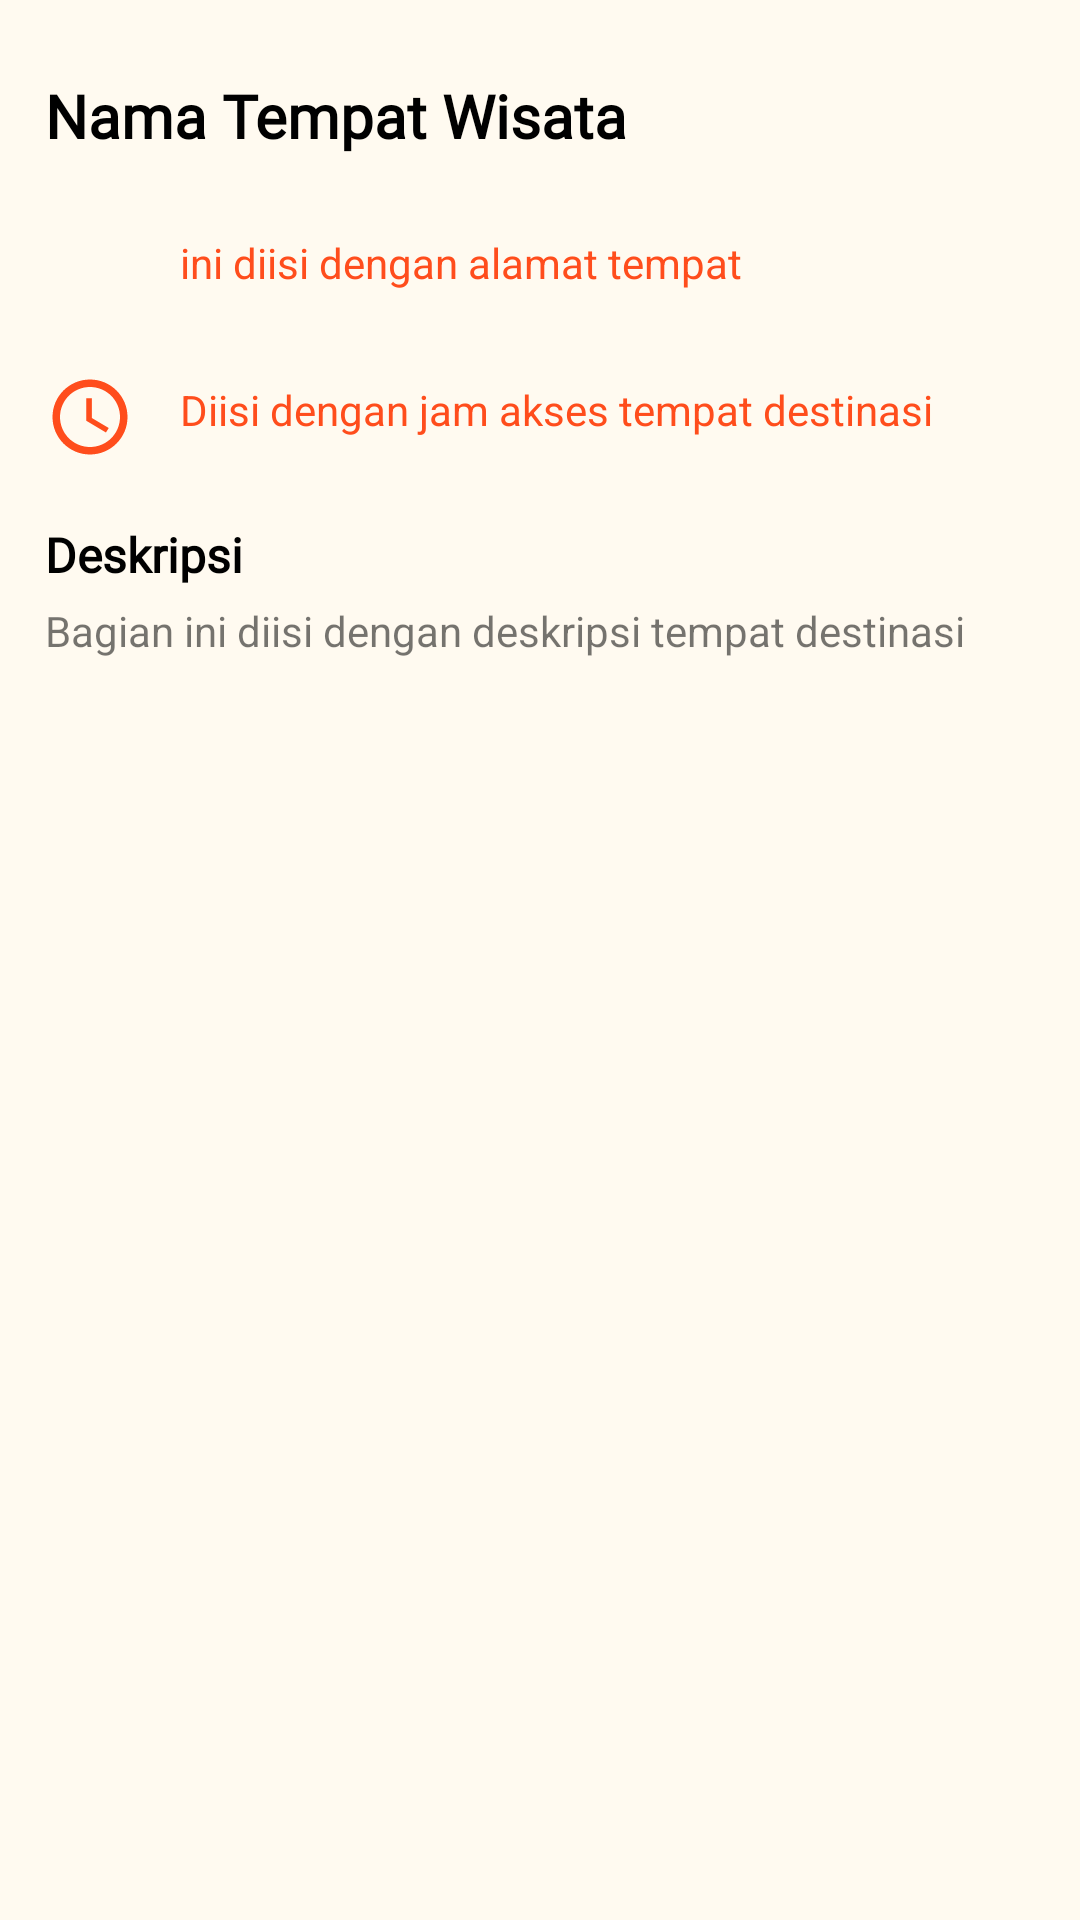

Reconstruct the res/layout file that produces this screen, plus the resources it refers to.
<!-- AndroidManifest.xml: application theme Theme.SenbaTourisme -->
<!-- res/layout/fragment_detail.xml -->
<?xml version="1.0" encoding="utf-8"?>
<RelativeLayout xmlns:android="http://schemas.android.com/apk/res/android"
    xmlns:tools="http://schemas.android.com/tools"
    android:id="@+id/wrapperdetail"
    android:layout_width="match_parent"
    android:layout_height="match_parent"
    android:background="@color/secondary"

    android:clickable="true"
    tools:context=".fragment.DetailFragment">

    <LinearLayout
        android:layout_width="match_parent"
        android:layout_height="match_parent"
        android:orientation="vertical">

        <ImageView
            android:id="@+id/img_tempat"
            android:layout_width="match_parent"
            android:layout_height="wrap_content"
            android:src="@drawable/bandung" />

        <LinearLayout
            android:layout_width="match_parent"
            android:layout_height="match_parent"
            android:layout_margin="15dp"
            android:orientation="vertical">

            <TextView
                android:id="@+id/name_tempat"
                android:layout_width="match_parent"
                android:layout_height="40dp"
                android:layout_marginTop="10dp"
                android:fontFamily="@font/poppins_bold"
                android:text="Nama Tempat Wisata"
                android:textColor="@color/black"
                android:textSize="20sp"
                android:textStyle="bold" />

            <LinearLayout
                android:layout_width="match_parent"
                android:layout_height="44dp"
                android:layout_marginTop="10dp"
                android:layout_marginBottom="5dp"
                android:orientation="horizontal">

                <ImageView
                    android:layout_width="30dp"
                    android:layout_height="30dp"
                    android:src="@drawable/ic_baseline_location_on_24" />

                <TextView
                    android:id="@+id/address_tempat"
                    android:layout_width="337dp"
                    android:layout_height="40dp"
                    android:layout_marginLeft="15dp"
                    android:layout_marginTop="3dp"
                    android:text="ini diisi dengan alamat tempat"
                    android:textColor="@color/primary"
                    android:textSize="14sp" />
            </LinearLayout>

            <LinearLayout
                android:layout_width="match_parent"
                android:layout_height="40dp"
                android:orientation="horizontal">

                <ImageView
                    android:layout_width="30dp"
                    android:layout_height="30dp"
                    android:src="@drawable/ic_baseline_access_time_24" />

                <TextView
                    android:id="@+id/time_tempat"
                    android:layout_width="325dp"
                    android:layout_height="62dp"
                    android:layout_marginLeft="15dp"
                    android:paddingTop="3dp"
                    android:text="Diisi dengan jam akses tempat destinasi"
                    android:textColor="@color/primary"
                    android:textSize="14sp" />

            </LinearLayout>

            <ScrollView
                android:layout_width="match_parent"
                android:layout_height="match_parent">

                <LinearLayout
                    android:layout_width="match_parent"
                    android:layout_height="wrap_content"
                    android:orientation="vertical" >

                    <TextView
                        android:layout_width="match_parent"
                        android:layout_height="wrap_content"
                        android:layout_marginTop="10dp"
                        android:fontFamily="@font/poppins_bold"
                        android:text="Deskripsi"
                        android:textColor="@color/black"
                        android:textSize="16sp"
                        android:textStyle="bold" />

                    <TextView
                        android:id="@+id/desc_tempat"
                        android:layout_width="match_parent"
                        android:layout_height="350dp"
                        android:layout_marginTop="5dp"
                        android:text="Bagian ini diisi dengan deskripsi tempat destinasi"
                        android:textSize="14sp" />

                </LinearLayout>
            </ScrollView>


        </LinearLayout>
    </LinearLayout>

</RelativeLayout>
<!-- resources referenced by this layout -->
<resources>
  <color name="black">#FF000000</color>
  <color name="primary">#FF4D1C</color>
  <color name="secondary">#FFFAF0</color>
  <!-- drawable ic_baseline_access_time_24 (drawable) -->
  <vector xmlns:android="http://schemas.android.com/apk/res/android"
      android:width="24dp"
      android:height="24dp"
      android:viewportWidth="24"
      android:viewportHeight="24"
      android:tint="@color/orange">
    <path
        android:fillColor="@android:color/white"
        android:pathData="M11.99,2C6.47,2 2,6.48 2,12s4.47,10 9.99,10C17.52,22 22,17.52 22,12S17.52,2 11.99,2zM12,20c-4.42,0 -8,-3.58 -8,-8s3.58,-8 8,-8 8,3.58 8,8 -3.58,8 -8,8z"/>
    <path
        android:fillColor="@android:color/white"
        android:pathData="M12.5,7H11v6l5.25,3.15 0.75,-1.23 -4.5,-2.67z"/>
  </vector>
  <style name="Theme.SenbaTourisme" parent="Theme.MaterialComponents.DayNight.NoActionBar">
          
          <item name="colorPrimary">@color/primary</item>
          <item name="colorPrimaryVariant">@color/primary</item>
          <item name="colorOnPrimary">@color/white</item>
          
          <item name="colorSecondary">@color/secondary</item>
          <item name="colorSecondaryVariant">@color/secondary</item>
          <item name="colorOnSecondary">@color/black</item>
          
          <item name="android:statusBarColor" tools:targetApi="l">?attr/colorPrimaryVariant</item>
          
      </style>
  <color name="orange">#FF4D1C</color>
  <color name="white">#FFFFFFFF</color>
</resources>
